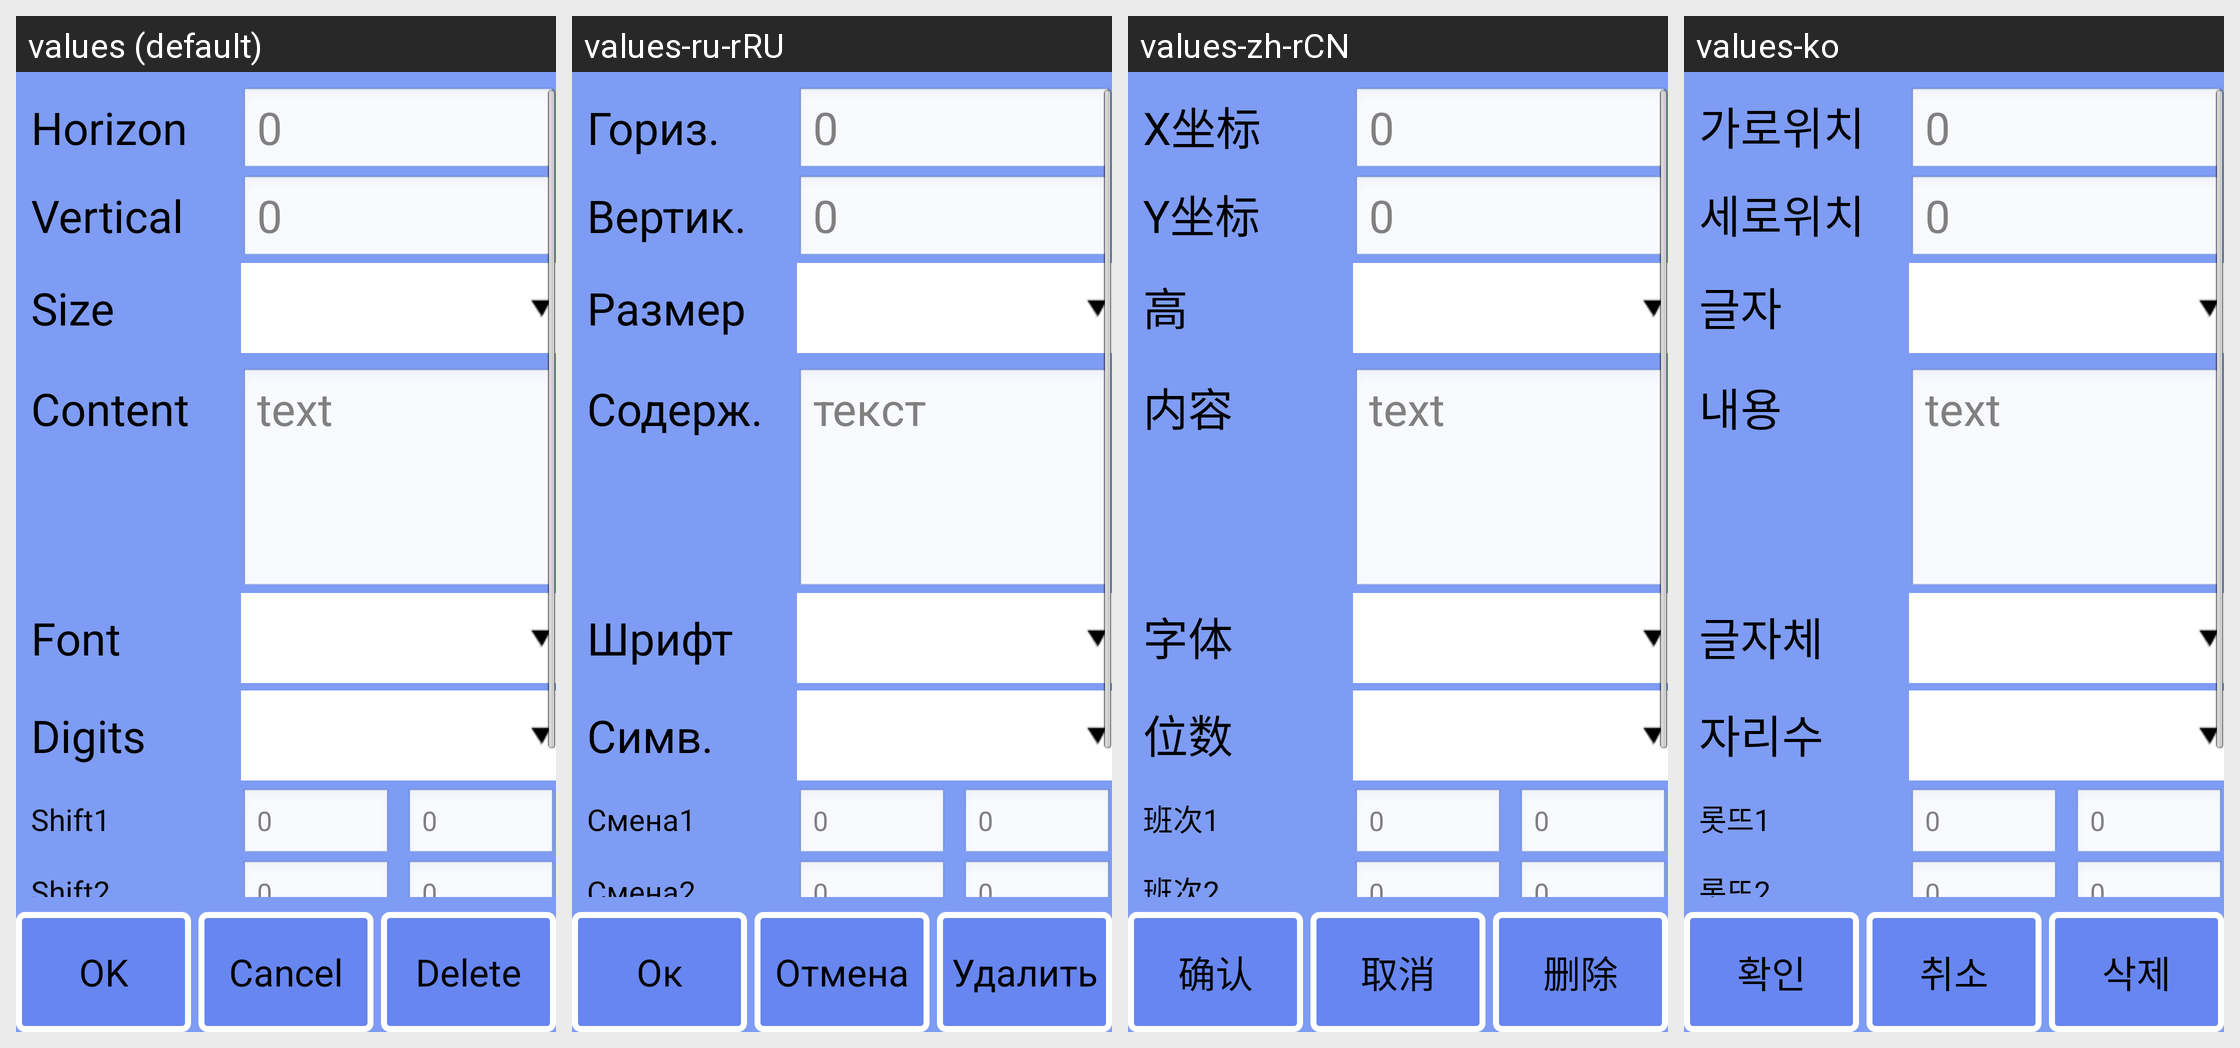

Locale-by-locale string values for the Android screen shown in this grid:
Android screen res/layout/obj_info_shift.xml rendered under 4 locales, left to right: values (default), values-ru-rRU, values-zh-rCN, values-ko. Device: Nexus 5 (rendered at 1080×1920; each locale shown at half size, 540×960, under a caption strip naming it); theme android:Theme.NoTitleBar.Fullscreen.
Other locales in the repository, not shown: values-cs-rCZ, values-de, values-es, values-fr, values-it, values-it-rIT, values-ja, values-pt-rBR, values-pt-rPT, values-tr, values-zh, values-zh-rTW.
Strings drawn on this screen, with the default value and each locale's value (text and hints the layout hard-codes, and strings that could not be matched under every locale, appear in the picture but are not listed):

strBits
  values: Digits
  values-ru-rRU: Симв.
  values-zh-rCN: 位数
  values-ko: 자리수

strDefault
  values: 0
  values-ru-rRU: 0
  values-zh-rCN: 0
  values-ko: 0

strShift1
  values: Shift1
  values-ru-rRU: Смена1
  values-zh-rCN: 班次1
  values-ko: 롯뜨1

strShift2
  values: Shift2
  values-ru-rRU: Смена2
  values-zh-rCN: 班次2
  values-ko: 롯뜨2

str_ok
  values: OK
  values-ru-rRU: Ок
  values-zh-rCN: 确认
  values-ko: 확인

strNativeBtn
  values: Cancel
  values-ru-rRU: Отмена
  values-zh-rCN: 取消
  values-ko: 취소

str_del
  values: Delete
  values-ru-rRU: Удалить
  values-zh-rCN: 删除
  values-ko: 삭제

txtDefault
  values: text
  values-ru-rRU: текст
  values-zh-rCN: text
  values-ko: text

strCnt
  values: Content
  values-ru-rRU: Содерж.
  values-zh-rCN: 内容
  values-ko: 내용

strFont
  values: Font
  values-ru-rRU: Шрифт
  values-zh-rCN: 字体
  values-ko: 글자체
